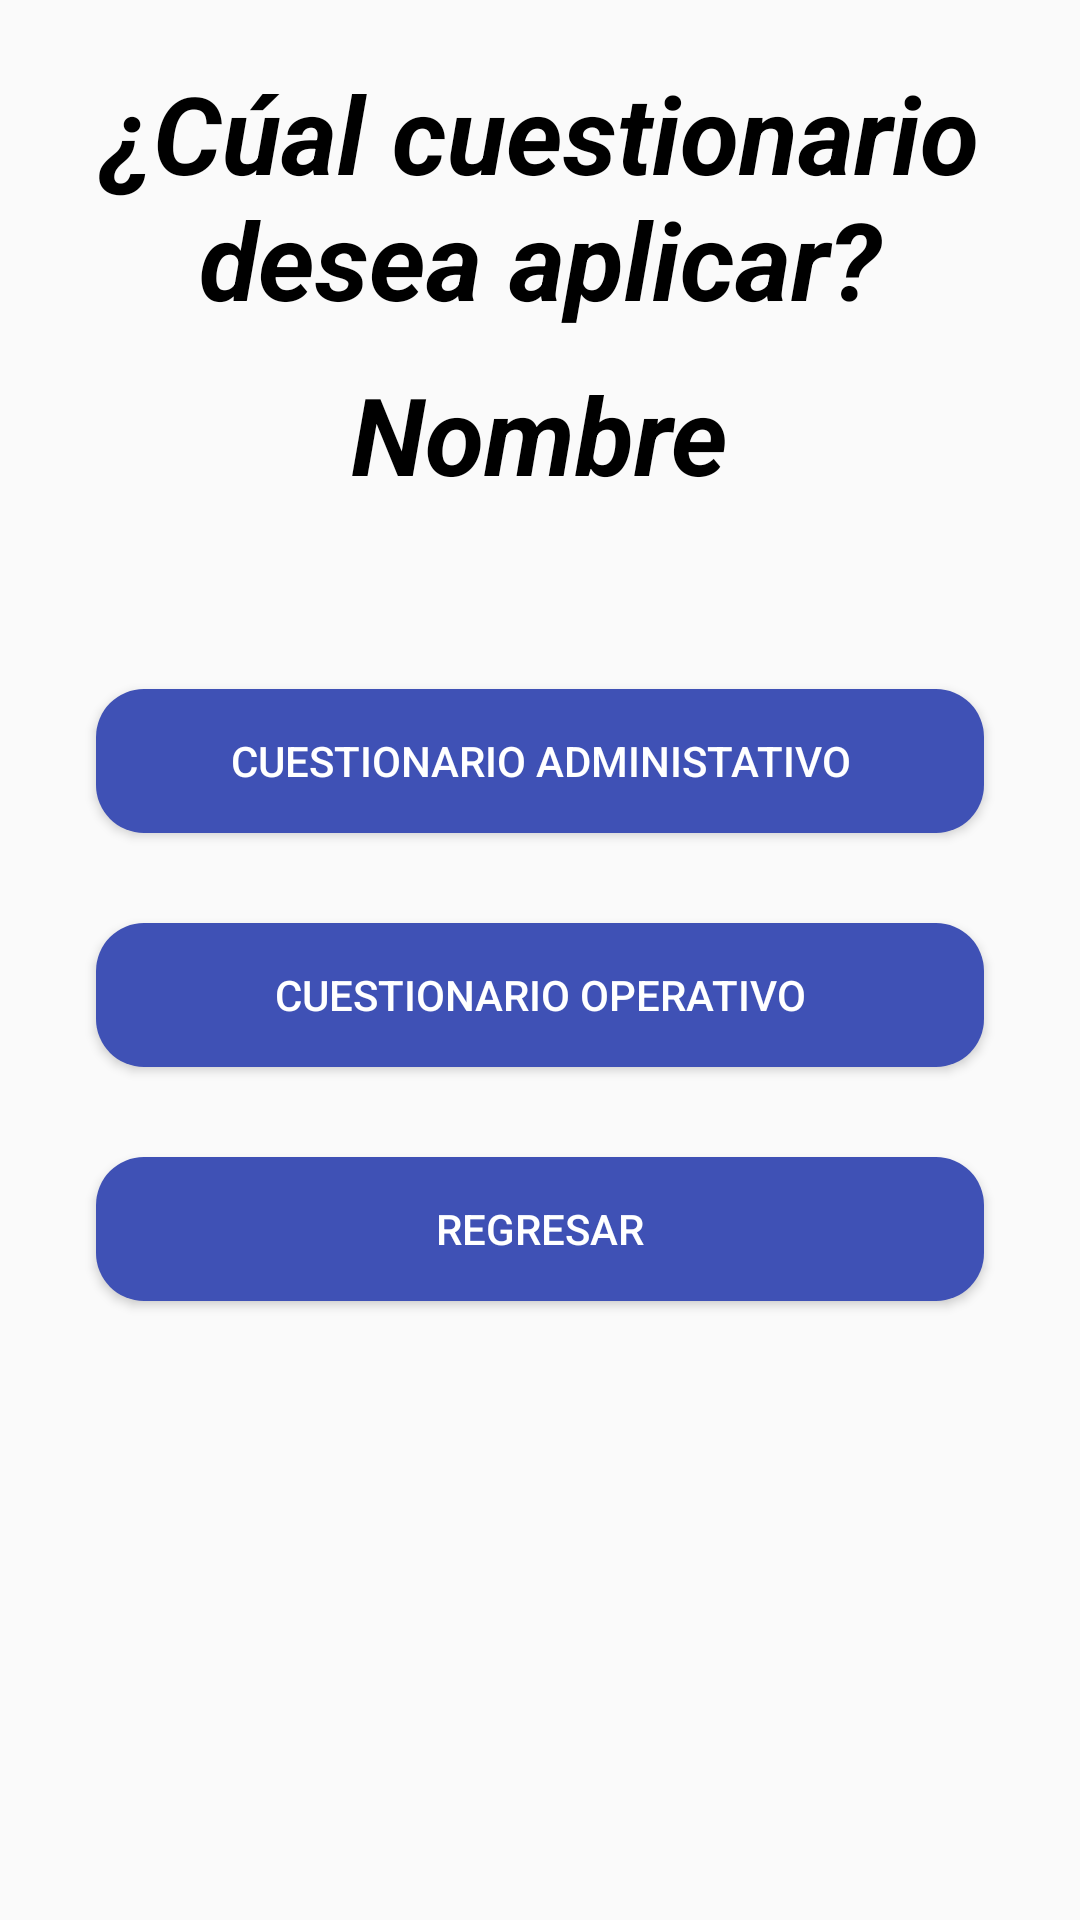

Here is an Android app screen rendered from its layout file. Give the layout XML and the strings, colors and styles it references.
<!-- AndroidManifest.xml: application theme Theme.AppCompat.Light.NoActionBar -->
<!-- res/layout/activity_menu_examenes.xml -->
<?xml version="1.0" encoding="utf-8"?>
<RelativeLayout xmlns:android="http://schemas.android.com/apk/res/android"
    xmlns:app="http://schemas.android.com/apk/res-auto"
    xmlns:tools="http://schemas.android.com/tools"
    android:layout_width="match_parent"
    android:layout_height="match_parent"
    tools:context=".menuExamenes">
    <TextView
        android:id="@+id/txtitExa"
        android:layout_width="wrap_content"
        android:layout_height="wrap_content"
        android:layout_centerInParent="true"
        android:layout_alignParentTop="true"
        android:layout_marginTop="20dp"
        android:fontFamily="sans-serif"
        android:text="¿Cúal cuestionario desea aplicar?"
        android:textAlignment="center"
        android:textColor="@android:color/black"
        android:textSize="36sp"
        android:textStyle="bold|italic" />
    <TextView
        android:id="@+id/txtNombreUs2"
        android:layout_width="wrap_content"
        android:layout_height="wrap_content"
        android:layout_below="@+id/txtitExa"
        android:layout_centerHorizontal="true"
        android:fontFamily="sans-serif"
        android:text="Nombre"
        android:layout_marginTop="10dp"
        android:textColor="@android:color/black"
        android:textSize="36sp"
        android:textStyle="bold|italic" />
    <ImageView
        android:id="@+id/imageViewMenu"
        android:layout_width="wrap_content"
        android:layout_height="wrap_content"
        android:layout_marginTop="30dp"
        android:layout_marginBottom="30dp"
        android:scaleType="centerInside"
        android:layout_below="@+id/txtNombreUs2"
        android:layout_centerInParent="true"
        app:srcCompat="@drawable/examen"
        />
    <Button
        android:id="@+id/txtExamenAdmin"
        android:layout_width="match_parent"
        android:layout_height="wrap_content"
        android:layout_marginStart="32dp"
        android:layout_marginTop="1dp"
        android:layout_marginEnd="32dp"
        android:background="@drawable/button_rounded"
        android:text="Cuestionario Administativo"
        android:onClick="ExamenAdminEjemplo"
        android:textColor="@android:color/white"
        android:layout_below="@+id/imageViewMenu"
        />
    <Button
        android:id="@+id/txtExamenChofer"
        android:layout_width="match_parent"
        android:layout_height="wrap_content"
        android:layout_marginStart="32dp"
        android:layout_marginTop="30dp"
        android:layout_marginEnd="32dp"
        android:onClick="ExamenOperativoEjemplo"
        android:textColor="@android:color/white"
        android:background="@drawable/button_rounded"
        android:text="Cuestionario Operativo"
        android:layout_below="@+id/txtExamenAdmin"
        />

    <Button
        android:id="@+id/txtVolverMenuP"
        android:layout_width="match_parent"
        android:layout_height="wrap_content"
        android:layout_marginStart="32dp"
        android:layout_marginTop="30dp"
        android:layout_marginEnd="32dp"
        android:layout_marginBottom="10dp"
        android:onClick="RegresarMenuPrin"
        android:textColor="@android:color/white"
        android:background="@drawable/button_rounded"
        android:text="Regresar"
        android:layout_below="@+id/txtExamenChofer" />
</RelativeLayout>
<!-- resources referenced by this layout -->
<resources>
  <!-- drawable button_rounded (drawable) -->
  <?xml version="1.0" encoding="utf-8"?>
  <shape xmlns:android="http://schemas.android.com/apk/res/android">
      <corners android:radius="16dp"></corners>
      <solid android:color="@color/colorPrimary"></solid>
  </shape>
  <!-- drawable examen: png bitmap (drawable, 2530 bytes) -->
  <color name="colorPrimary">#3F51B5</color>
</resources>
